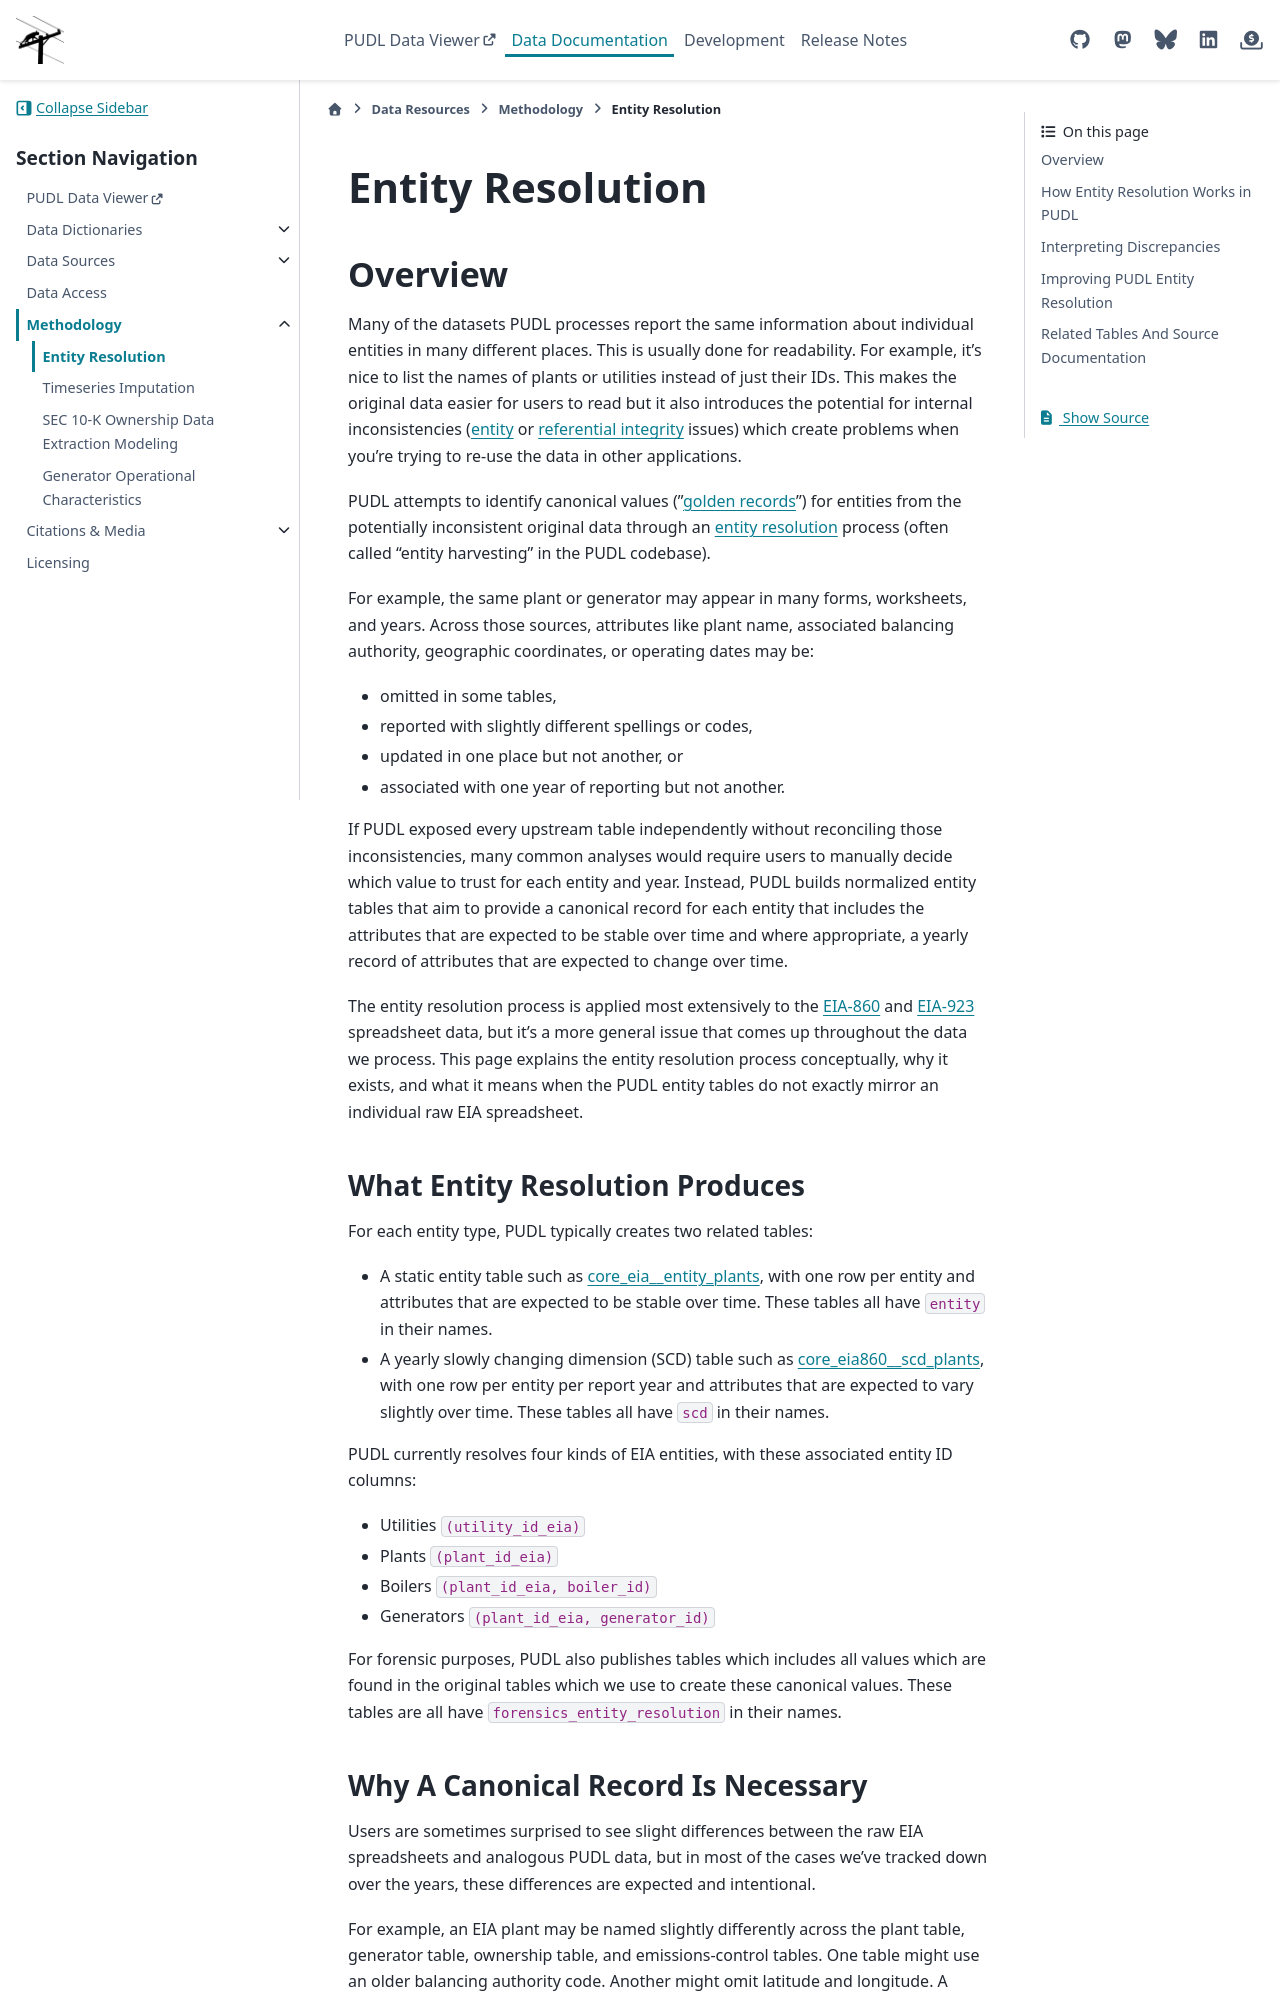

repository: catalyst-cooperative/pudl · page: en/latest/methodology/entity_resolution.html · generator: sphinx

Entity Resolution
===============================================================================

Overview
-------------------------------------------------------------------------------

Many of the datasets PUDL processes report the same information about individual
entities in many different places. This is usually done for readability. For example,
it's nice to list the names of plants or utilities instead of just their IDs. This makes
the original data easier for users to read but it also introduces the potential for
internal inconsistencies (`entity <https://en.wikipedia.org/wiki/Entity_integrity>`__ or
`referential integrity <https://en.wikipedia.org/wiki/Referential_integrity>`__ issues)
which create problems when you're trying to re-use the data in other applications.

PUDL attempts to identify canonical values ("`golden records
<https://en.wikipedia.org/wiki/Master_data_management>`__") for entities from
the potentially inconsistent original data through an `entity resolution
<https://en.wikipedia.org/wiki/Record_linkage#Entity_resolution>`__ process (often
called "entity harvesting" in the PUDL codebase).

For example, the same plant or generator may appear in many forms, worksheets, and
years. Across those sources, attributes like plant name, associated balancing authority,
geographic coordinates, or operating dates may be:

* omitted in some tables,
* reported with slightly different spellings or codes,
* updated in one place but not another, or
* associated with one year of reporting but not another.

If PUDL exposed every upstream table independently without reconciling those
inconsistencies, many common analyses would require users to manually decide which value
to trust for each entity and year. Instead, PUDL builds normalized entity tables that
aim to provide a canonical record for each entity that includes the attributes that are
expected to be stable over time and where appropriate, a yearly record of attributes
that are expected to change over time.

The entity resolution process is applied most extensively to the
:doc:`EIA-860 </data_sources/eia860>` and :doc:`EIA-923 </data_sources/eia923>`
spreadsheet data, but it's a more general issue that comes up throughout the data we
process. This page explains the entity resolution process conceptually, why it exists,
and what it means when the PUDL entity tables do not exactly mirror an individual raw
EIA spreadsheet.

What Entity Resolution Produces
~~~~~~~~~~~~~~~~~~~~~~~~~~~~~~~

For each entity type, PUDL typically creates two related tables:

* A static entity table such as :ref:`core_eia__entity_plants`, with one row per entity
  and attributes that are expected to be stable over time. These tables all have
  ``entity`` in their names.
* A yearly slowly changing dimension (SCD) table such as :ref:`core_eia860__scd_plants`,
  with one row per entity per report year and attributes that are expected to vary
  slightly over time. These tables all have ``scd`` in their names.

PUDL currently resolves four kinds of EIA entities, with these associated entity ID
columns:

* Utilities ``(utility_id_eia)``
* Plants ``(plant_id_eia)``
* Boilers ``(plant_id_eia, boiler_id)``
* Generators ``(plant_id_eia, generator_id)``

For forensic purposes, PUDL also publishes tables which includes all values which are
found in the original tables which we use to create these canonical values. These
tables are all have ``forensics_entity_resolution`` in their names.
